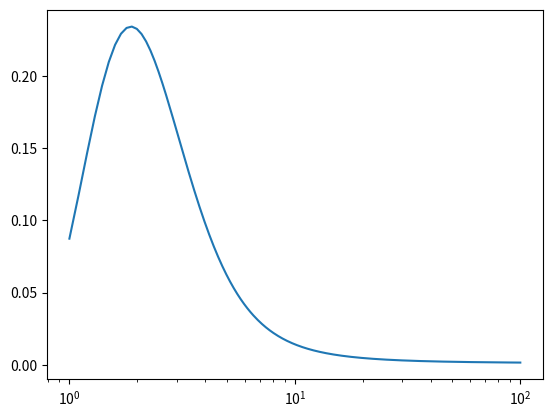

Reproduce this figure in Python.
import numpy as np
import matplotlib.pyplot as plt
n = 1000
lamb = np.linspace(1.0,100.0,n)
P = np.zeros(n)

for i in range(n):
    l = lamb[i]
    Norm = (np.exp(-1.0/l)-np.exp(-20.0/l))
    px_1 = (1/l)*np.exp(-1.2/l)/Norm
    px_2 = (1/l)*np.exp(-2.5/l)/Norm
    px_3 = (1/l)*np.exp(-2.8/l)/Norm
    px_4 = (1/l)*np.exp(-5.0/l)/Norm
    P[i] = (1.0/99.0)*px_1*px_2*px_3*px_4

h = (100.0-1.0)/n
I = 0.0
for i in range(1,n):
    I += (lamb[i] - lamb[i-1])*(P[i])

plt.figure()
plt.semilogx(lamb,P/I)
plt.savefig('Probabilidad.pdf')

    
    
